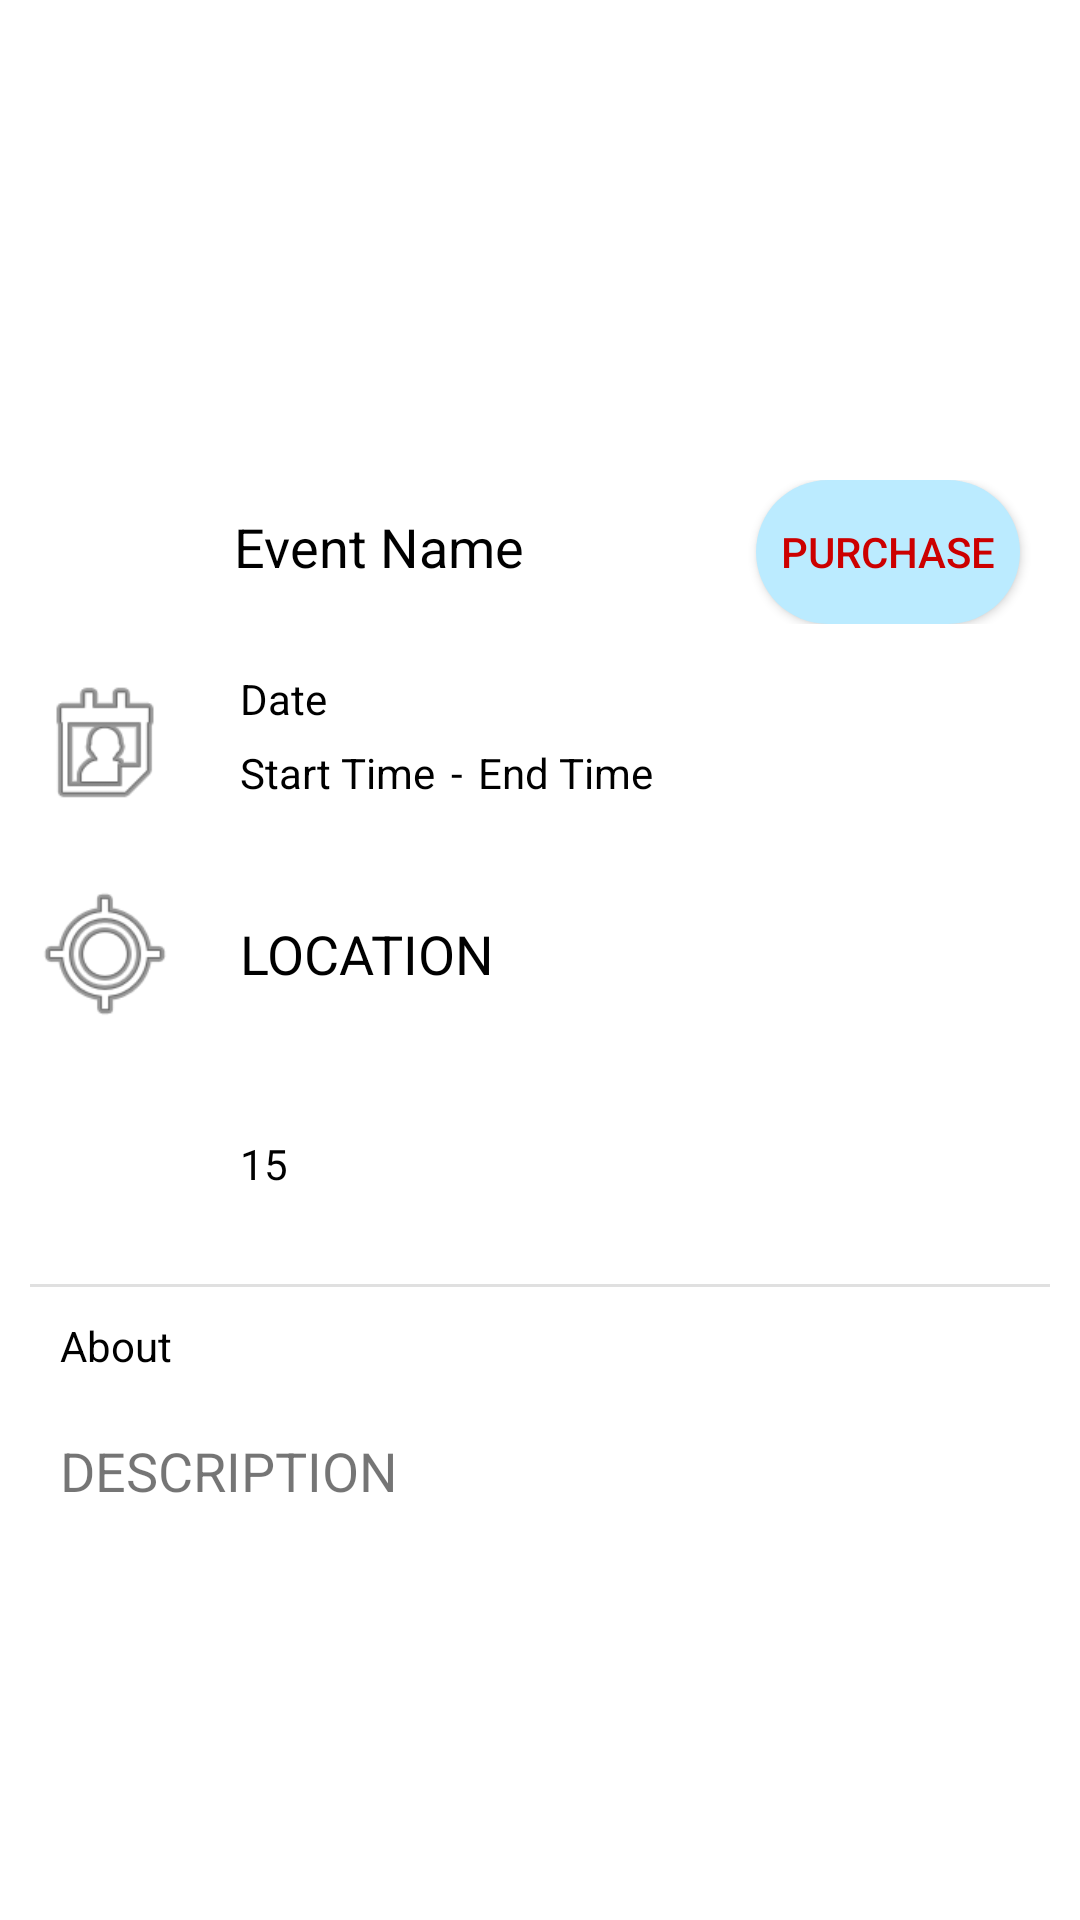

This screen was rendered from an Android layout file. Write that file and the resources it references.
<!-- AndroidManifest.xml: application theme AppTheme -->
<!-- res/layout/fragment_event_detail.xml -->
<ScrollView xmlns:android="http://schemas.android.com/apk/res/android"
    xmlns:app="http://schemas.android.com/apk/res-auto"
    xmlns:tools="http://schemas.android.com/tools"
    android:layout_width="match_parent"
    android:layout_height="match_parent"
    android:background="@android:color/white"
    tools:context="com.example.louisferdianto.app1.Fragments.EventDetailFragment">

    
    <RelativeLayout
        android:layout_width="match_parent"
        android:layout_height="match_parent">

        <ImageView
            android:id="@+id/detailImage"
            android:layout_width="match_parent"
            android:layout_height="150dp"
            android:scaleType="fitXY"
            android:src="@mipmap/ic_launcher_exhibition_sample" />

        <LinearLayout
            android:id="@+id/linearLayout"
            android:layout_width="match_parent"
            android:layout_height="match_parent"
            android:layout_below="@id/detailImage"
            android:layout_marginLeft="10dp"
            android:layout_marginRight="10dp"
            android:orientation="vertical">

            <LinearLayout
                android:layout_width="match_parent"
                android:layout_height="match_parent"
                android:layout_marginBottom="10dp"
                android:layout_marginTop="10dp"
                android:orientation="horizontal">

                <TextView
                    android:id="@+id/detailName"
                    android:layout_width="match_parent"
                    android:layout_height="wrap_content"
                    android:layout_alignParentStart="true"
                    android:layout_below="@+id/detailImage"
                    android:layout_weight="1"
                    android:padding="10dp"
                    android:text="Event Name"
                    android:textAlignment="center"
                    android:textColor="@android:color/black"
                    android:textSize="18sp" />

                <Button
                    android:id="@+id/purchaseBtn"
                    android:layout_width="wrap_content"
                    android:layout_height="wrap_content"
                    android:layout_centerHorizontal="true"
                    android:layout_marginLeft="10dp"
                    android:layout_marginRight="10dp"
                    android:background="@drawable/rounded_button"
                    android:text="PURCHASE"
                    android:textColor="@android:color/holo_red_dark" />
            </LinearLayout>

            <LinearLayout
                android:id="@+id/linearLayout1"
                android:layout_width="match_parent"
                android:layout_height="wrap_content"
                android:layout_marginBottom="10dp"
                android:orientation="horizontal">

                <ImageView
                    android:id="@+id/imageView5"
                    android:layout_width="100dp"
                    android:layout_height="60dp"
                    android:layout_weight="1"
                    android:src="@android:drawable/ic_menu_my_calendar" />

                <LinearLayout
                    android:layout_width="match_parent"
                    android:layout_height="match_parent"
                    android:layout_weight="1"
                    android:orientation="vertical">

                    <TextView
                        android:id="@+id/detailDate"
                        android:layout_width="match_parent"
                        android:layout_height="wrap_content"
                        android:layout_gravity="center_vertical"
                        android:layout_marginLeft="10dp"
                        android:layout_marginRight="10dp"
                        android:layout_weight="1"
                        android:gravity="center_vertical"
                        android:paddingLeft="10dp"
                        android:text="Date"
                        android:textColor="@android:color/black" />

                    <LinearLayout
                        android:layout_width="match_parent"
                        android:layout_height="wrap_content"
                        android:layout_gravity="center_vertical"
                        android:layout_marginLeft="10dp"
                        android:layout_weight="1"
                        android:orientation="horizontal">

                        <TextView
                            android:id="@+id/detailStart"
                            android:layout_width="wrap_content"
                            android:layout_height="wrap_content"
                            android:layout_marginLeft="10dp"
                            android:gravity="center_vertical"
                            android:text="Start Time"
                            android:textColor="@android:color/black" />

                        <TextView
                            android:id="@+id/textView9"
                            android:layout_width="wrap_content"
                            android:layout_height="wrap_content"
                            android:layout_marginLeft="5dp"
                            android:layout_marginRight="5dp"
                            android:text="-"
                            android:textColor="@android:color/black" />

                        <TextView
                            android:id="@+id/detailEnd"
                            android:layout_width="wrap_content"
                            android:layout_height="wrap_content"
                            android:gravity="center_vertical"
                            android:text="End Time"
                            android:textColor="@android:color/black" />
                    </LinearLayout>

                </LinearLayout>

            </LinearLayout>

            <LinearLayout
                android:id="@+id/linearLayout2"
                android:layout_width="match_parent"
                android:layout_height="wrap_content"
                android:layout_below="@id/linearLayout"
                android:layout_marginBottom="10dp"
                android:orientation="horizontal">

                <ImageView
                    android:id="@+id/imageView6"
                    android:layout_width="100dp"
                    android:layout_height="60dp"
                    android:layout_weight="1"
                    android:src="@android:drawable/ic_menu_mylocation" />

                <TextView
                    android:id="@+id/detailLocation"
                    android:layout_width="match_parent"
                    android:layout_height="wrap_content"
                    android:layout_alignParentStart="true"
                    android:layout_below="@+id/linearLayout2"
                    android:layout_gravity="center_vertical"
                    android:layout_marginLeft="10dp"
                    android:layout_marginRight="10dp"
                    android:layout_weight="1"
                    android:gravity="center_vertical"
                    android:paddingLeft="10dp"
                    android:text="LOCATION"
                    android:textColor="@android:color/black"
                    android:textSize="18sp" />

            </LinearLayout>

            <LinearLayout
                android:id="@+id/linearLayout3"
                android:layout_width="match_parent"
                android:layout_height="wrap_content"
                android:layout_below="@id/linearLayout2"
                android:layout_marginBottom="10dp"
                android:orientation="horizontal">

                <ImageView
                    android:id="@+id/imageView7"
                    android:layout_width="100dp"
                    android:layout_height="60dp"
                    android:layout_weight="1"
                    android:src="@drawable/cio_ic_mastercard" />

                <TextView
                    android:id="@+id/detailPrice"
                    android:layout_width="match_parent"
                    android:layout_height="wrap_content"
                    android:layout_alignParentStart="true"
                    android:layout_below="@+id/editText2"
                    android:layout_gravity="center_vertical"
                    android:layout_marginLeft="10dp"
                    android:layout_marginRight="10dp"
                    android:layout_weight="1"
                    android:gravity="center_vertical"
                    android:paddingLeft="10dp"
                    android:text="15"
                    android:textColor="@android:color/black" />

            </LinearLayout>

            <LinearLayout
                android:id="@+id/linearLayout4"
                android:layout_width="match_parent"
                android:layout_height="match_parent"
                android:orientation="vertical">

                <View
                    android:id="@+id/divider6"
                    android:layout_width="match_parent"
                    android:layout_height="1dp"
                    android:layout_weight="1"
                    android:background="?android:attr/listDivider" />

                <TextView
                    android:id="@+id/textView4"
                    android:layout_width="wrap_content"
                    android:layout_height="wrap_content"
                    android:layout_weight="1"
                    android:padding="10dp"
                    android:text="About"
                    android:textColor="@android:color/black" />

                <TextView
                    android:id="@+id/detailDesc"
                    android:layout_width="match_parent"
                    android:layout_height="wrap_content"
                    android:layout_alignParentBottom="true"
                    android:layout_alignParentStart="true"
                    android:layout_weight="1"
                    android:padding="10dp"
                    android:text="DESCRIPTION"
                    android:textColor="@color/place_autocomplete_search_hint"
                    android:textSize="18sp" />

            </LinearLayout>

        </LinearLayout>

    </RelativeLayout>

</ScrollView>
<!-- resources referenced by this layout -->
<resources>
  <!-- drawable rounded_button (drawable) -->
  <?xml version="1.0" encoding="utf-8"?>
  <shape xmlns:android="http://schemas.android.com/apk/res/android"
      android:shape="rectangle">
      <solid android:color="@color/colorBottomNav"></solid>
      <corners android:radius="200dp"></corners>
  </shape>
  <!-- mipmap ic_launcher_exhibition_sample (mipmap-anydpi-v26) -->
  <?xml version="1.0" encoding="utf-8"?>
  <adaptive-icon xmlns:android="http://schemas.android.com/apk/res/android">
      <background android:drawable="@drawable/ic_launcher_background"/>
      <foreground android:drawable="@mipmap/ic_launcher_exhibition"/>
  </adaptive-icon>
  <style name="AppTheme" parent="Theme.AppCompat.Light.NoActionBar">
          
          <item name="colorPrimary">@color/colorPrimary</item>
          <item name="colorPrimaryDark">@color/colorPrimaryDark</item>
          <item name="colorAccent">@color/colorAccent</item>
      </style>
  <color name="colorBottomNav">#bbebff</color>
  <color name="colorPrimary">#3F51B5</color>
  <color name="colorPrimaryDark">#303F9F</color>
  <color name="colorAccent">#ff4081</color>
</resources>
